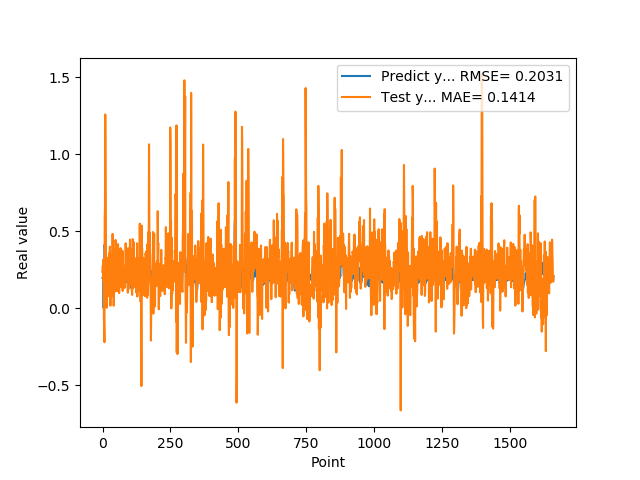

Values plotted in this chart, from the file beside it:
1.955727785830000398e-01, 2.341835888558030376e-01
1.954265981910000005e-01, 2.736697244651246641e-01
2.004670947789999880e-01, 1.790553567227410880e-01
2.029463946819999587e-01, 3.137162418492281946e-01
0.000000000000000000e+00, 2.303042245050962999e-01
1.862521618600000151e-01, -6.326031815548995019e-02
1.862153261900000301e-01, -1.591009685190576395e-01
4.038094580169999670e-01, -2.220330798891942403e-01
4.118085205549999461e-01, 5.816922623347076104e-01
3.743042349819999948e-01, 6.510420310769752250e-01
3.571429848669999685e-01, 1.256894919282361744e+00
2.572054266930000055e-01, 9.966172462378257713e-01
2.409307956699999753e-01, 6.650453682307396752e-01
2.253161966800000249e-01, 2.775526087991070368e-01
1.935185044999999937e-01, 2.179293689680417145e-01
1.787700653079999924e-01, 1.920516333134889182e-03
1.622045934200000150e-01, 2.519946554801315575e-01
1.761920750140000269e-01, 8.288733686360838515e-02
1.883655935530000325e-01, 2.252466318008159996e-01
1.861467957499999548e-01, 1.542367830499214998e-01
1.954913884399999968e-01, 1.898937398192972748e-01
1.954011768099999935e-01, 3.289037721991383556e-01
1.660518944260000185e-01, 2.192377173134330282e-01
1.907722949980000249e-01, 7.659856682197571653e-02
2.156041562559999625e-01, 3.554662610322557592e-01
1.898660957809999716e-01, 1.908600065017172775e-01
1.770474612709999895e-01, 1.032073276056085787e-01
2.001174986360000074e-01, 3.987413431671419373e-01
1.948629021640000125e-01, 3.320515416248872587e-01
1.922753006219999894e-01, 1.494303539196563217e-02
1.779100298880000042e-01, 3.380068686816029011e-01
1.810636967419999854e-01, 2.064406732335506423e-01
1.680064052340000114e-01, 1.102134876726106327e-01
1.635809391740000174e-01, 7.606820077973164285e-02
1.706920862200000111e-01, 2.139411754249138931e-01
1.916799396280000345e-01, 3.007331394969916527e-01
2.085516005749999957e-01, 1.708613576500923326e-01
2.058236002919999752e-01, 4.812767983295554441e-01
1.828240007160000513e-01, 2.643958650481147421e-01
1.857409924269999846e-01, 2.452820154045694534e-01
1.775099337099999841e-01, 1.832687151717859175e-01
1.752161234619999952e-01, 1.461314139155473792e-02
1.971126049759999999e-01, 1.594864548811341931e-01
1.845117062330000057e-01, 2.464350799001357173e-01
1.984785944219999987e-01, 2.297971344987229103e-01
2.143009155989999692e-01, 3.816874903602610059e-01
1.841159015890000139e-01, 2.938778640275308551e-01
2.104043960570000094e-01, 1.072306822506735591e-01
2.032361328599999739e-01, 4.420871207230076538e-01
2.088565975429999833e-01, 2.327529244151297083e-01
1.960448026660000231e-01, 2.097307548171828684e-01
1.900728046889999523e-01, 1.948113047683065480e-01
1.658952832220000062e-01, 1.532719340757728310e-01
1.872539073229999851e-01, 1.091471629579703478e-01
1.852532625200000171e-01, 1.491203619512882494e-01
1.799222826959999966e-01, 2.371902130651462604e-01
2.012764066460000223e-01, 3.110345712856995570e-01
1.978618204589999985e-01, 4.148647627568360363e-01
1.950792670250000027e-01, 1.617249617151172436e-01
1.711323857310000085e-01, 2.875950167208385366e-01
1.623787879939999901e-01, 1.723743087142482200e-01
... 1,599 more rows
